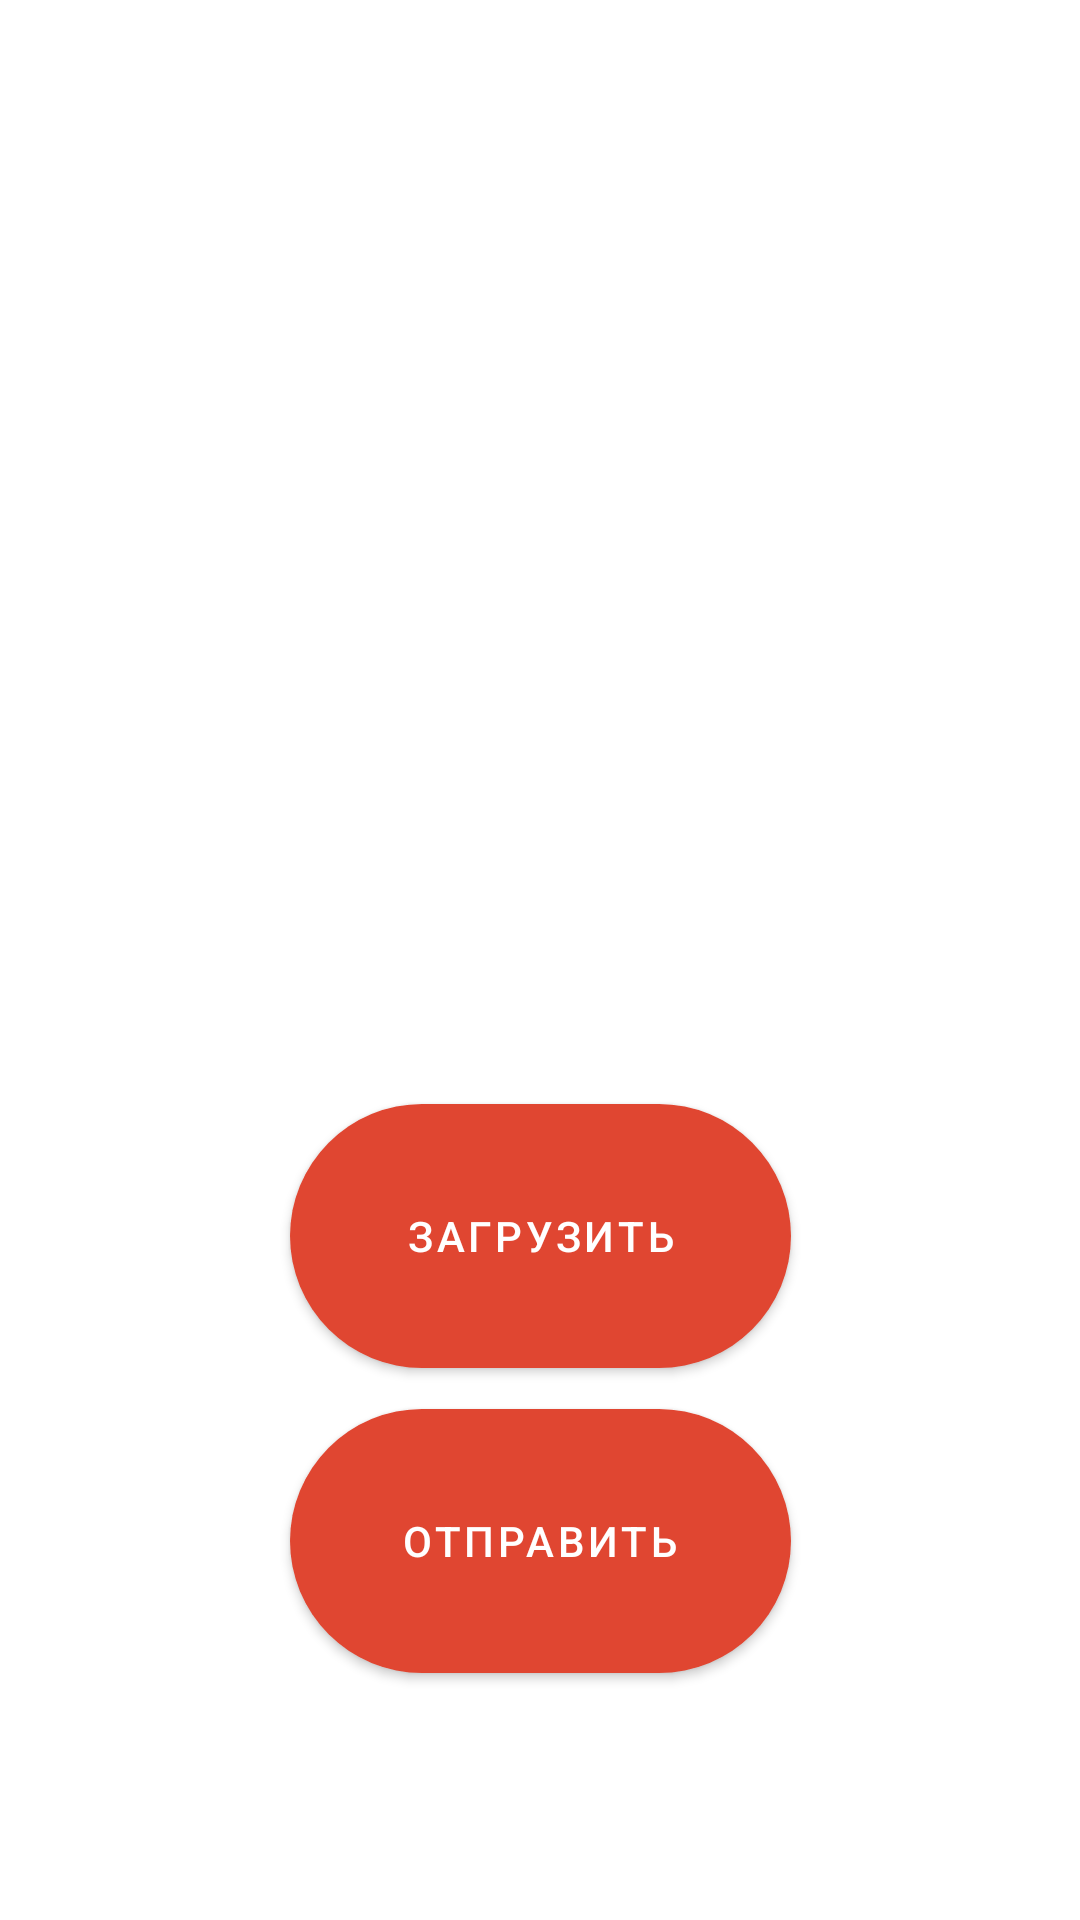

Write the Android layout XML for this screen, with the resource values it uses.
<!-- AndroidManifest.xml: application theme Theme.Tindercut -->
<!-- res/layout/fragment_searchphoto.xml -->
<?xml version="1.0" encoding="utf-8"?>
<androidx.constraintlayout.widget.ConstraintLayout xmlns:android="http://schemas.android.com/apk/res/android"
    xmlns:app="http://schemas.android.com/apk/res-auto"
    xmlns:tools="http://schemas.android.com/tools"
    android:layout_width="match_parent"
    android:layout_height="match_parent"
    tools:context=".MainActivity">

    <Button
        android:id="@+id/button"
        android:layout_width="167dp"
        android:layout_height="100dp"
        android:layout_marginTop="360dp"
        android:text="@string/button_upload_text"
        app:cornerRadius="45dp"
        app:layout_constraintBottom_toTopOf="@+id/button2"
        app:layout_constraintEnd_toEndOf="parent"
        app:layout_constraintStart_toStartOf="parent"
        app:layout_constraintTop_toTopOf="parent" />

    <Button
        android:id="@+id/button2"
        android:layout_width="167dp"
        android:layout_height="100dp"
        android:layout_marginTop="390dp"
        android:layout_marginBottom="3dp"
        android:text="@string/button_send_text"
        app:cornerRadius="45dp"
        app:layout_constraintBottom_toBottomOf="parent"
        app:layout_constraintEnd_toEndOf="parent"
        app:layout_constraintStart_toStartOf="parent"
        app:layout_constraintTop_toTopOf="parent" />

    <ImageView
        android:id="@+id/imageView"
        android:layout_width="200dp"
        android:layout_height="255dp"
        android:layout_marginTop="85dp"
        android:scaleType="centerCrop"
        app:layout_constraintEnd_toEndOf="parent"
        app:layout_constraintHorizontal_bias="0.497"
        app:layout_constraintStart_toStartOf="parent"
        app:layout_constraintTop_toTopOf="parent"
        tools:srcCompat="@tools:sample/avatars" />
</androidx.constraintlayout.widget.ConstraintLayout>
<!-- resources referenced by this layout -->
<resources>
  <string name="button_send_text">ОТПРАВИТЬ</string>
  <string name="button_upload_text">ЗАГРУЗИТЬ</string>
  <style name="Theme.Tindercut" parent="Theme.MaterialComponents.DayNight.DarkActionBar">
          
          <item name="colorPrimary">@color/red_peach</item>
          <item name="colorPrimaryVariant">@color/bloody_red</item>
          <item name="colorOnPrimary">@color/white</item>
          
          <item name="colorSecondary">@color/teal_200</item>
          <item name="colorSecondaryVariant">@color/teal_700</item>
          <item name="colorOnSecondary">@color/black</item>
          
          <item name="android:statusBarColor" tools:targetApi="l">?attr/colorPrimaryVariant</item>
          
      </style>
  <color name="red_peach">#E04631</color>
  <color name="bloody_red">#5E0707</color>
  <color name="white">#FFFFFFFF</color>
  <color name="teal_200">#FF03DAC5</color>
  <color name="teal_700">#FF018786</color>
  <color name="black">#FF000000</color>
</resources>
